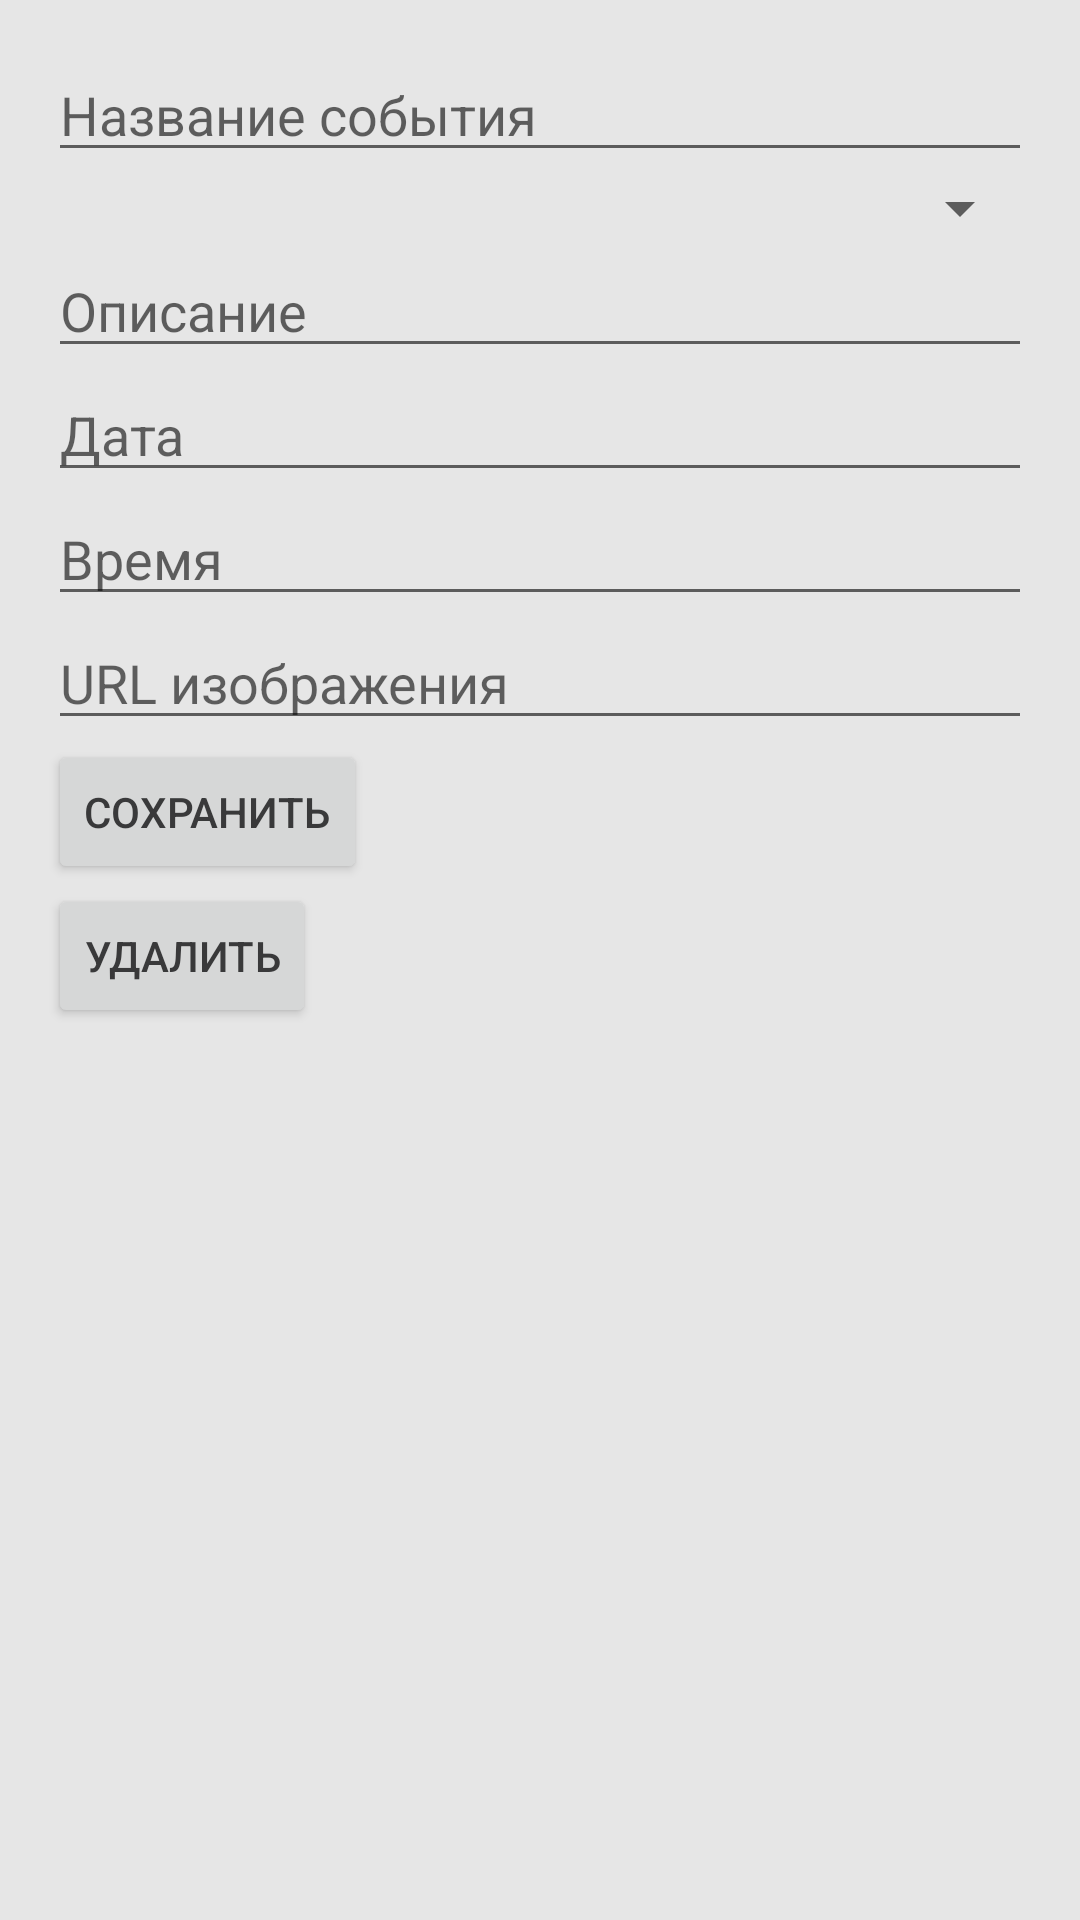

This screen was rendered from an Android layout file. Write that file and the resources it references.
<!-- AndroidManifest.xml: application theme Theme.FitPet -->
<!-- res/layout/fragment_event_detail.xml -->
<LinearLayout xmlns:android="http://schemas.android.com/apk/res/android"
    android:layout_width="match_parent"
    android:layout_height="match_parent"
    android:orientation="vertical"
    android:padding="16dp">

    <EditText
        android:id="@+id/event_name"
        android:layout_width="match_parent"
        android:layout_height="wrap_content"
        android:hint="Название события" />

    <Spinner
        android:id="@+id/pet_spinner"
        android:layout_width="match_parent"
        android:layout_height="wrap_content"
        android:hint="Выберите питомца" />

    <EditText
        android:id="@+id/event_description"
        android:layout_width="match_parent"
        android:layout_height="wrap_content"
        android:hint="Описание"
        android:inputType="text" />

    <EditText
        android:id="@+id/event_date"
        android:layout_width="match_parent"
        android:layout_height="wrap_content"
        android:hint="Дата"
        android:focusable="false"
        android:clickable="true" />

    <EditText
        android:id="@+id/event_time"
        android:layout_width="match_parent"
        android:layout_height="wrap_content"
        android:hint="Время"
        android:focusable="false"
        android:clickable="true" />

    <EditText
        android:id="@+id/event_image_url"
        android:layout_width="match_parent"
        android:layout_height="wrap_content"
        android:hint="URL изображения"
        android:inputType="textUri" />

    <Button
        android:id="@+id/save_button"
        android:layout_width="wrap_content"
        android:layout_height="wrap_content"
        android:text="Сохранить" />

    <Button
        android:id="@+id/delete_button"
        android:layout_width="wrap_content"
        android:layout_height="wrap_content"
        android:text="Удалить" />
</LinearLayout>
<!-- resources referenced by this layout -->
<resources>
  <style name="Theme.FitPet" parent="Theme.MaterialComponents.DayNight.NoActionBar">
          <item name="colorPrimary">@color/primary</item>
          <item name="colorPrimaryVariant">@color/primaryVariant</item>
          <item name="colorSecondary">@color/secondary</item>
          <item name="android:colorBackground">@color/background</item>
          <item name="android:windowBackground">@color/background</item>
          <item name="colorSurface">@color/surface</item>
          <item name="colorError">@color/error</item>
          <item name="android:textColor">@color/onBackground</item>
          <item name="colorOnPrimary">@color/onPrimary</item>
          <item name="colorOnSecondary">@color/onSecondary</item>
          <item name="colorOnBackground">@color/onBackground</item>
          <item name="colorOnSurface">@color/onSurface</item>
          <item name="colorOnError">@color/onError</item>
          <item name="android:statusBarColor" tools:targetApi="l">@android:color/transparent</item>
          <item name="windowActionBar">false</item> 
          <item name="windowNoTitle">true</item> 
      </style>
  <color name="primary">#297373</color>
  <color name="primaryVariant">#1E5A56</color>
  <color name="secondary">#FF8552</color>
  <color name="background">#E6E6E6</color>
  <color name="surface">#FFFFFF</color>
  <color name="error">#D32F2F</color>
  <color name="onBackground">#39393A</color>
  <color name="onPrimary">#FFFFFF</color>
  <color name="onSecondary">#FFFFFF</color>
  <color name="onSurface">#39393A</color>
  <color name="onError">#FFFFFF</color>
</resources>
